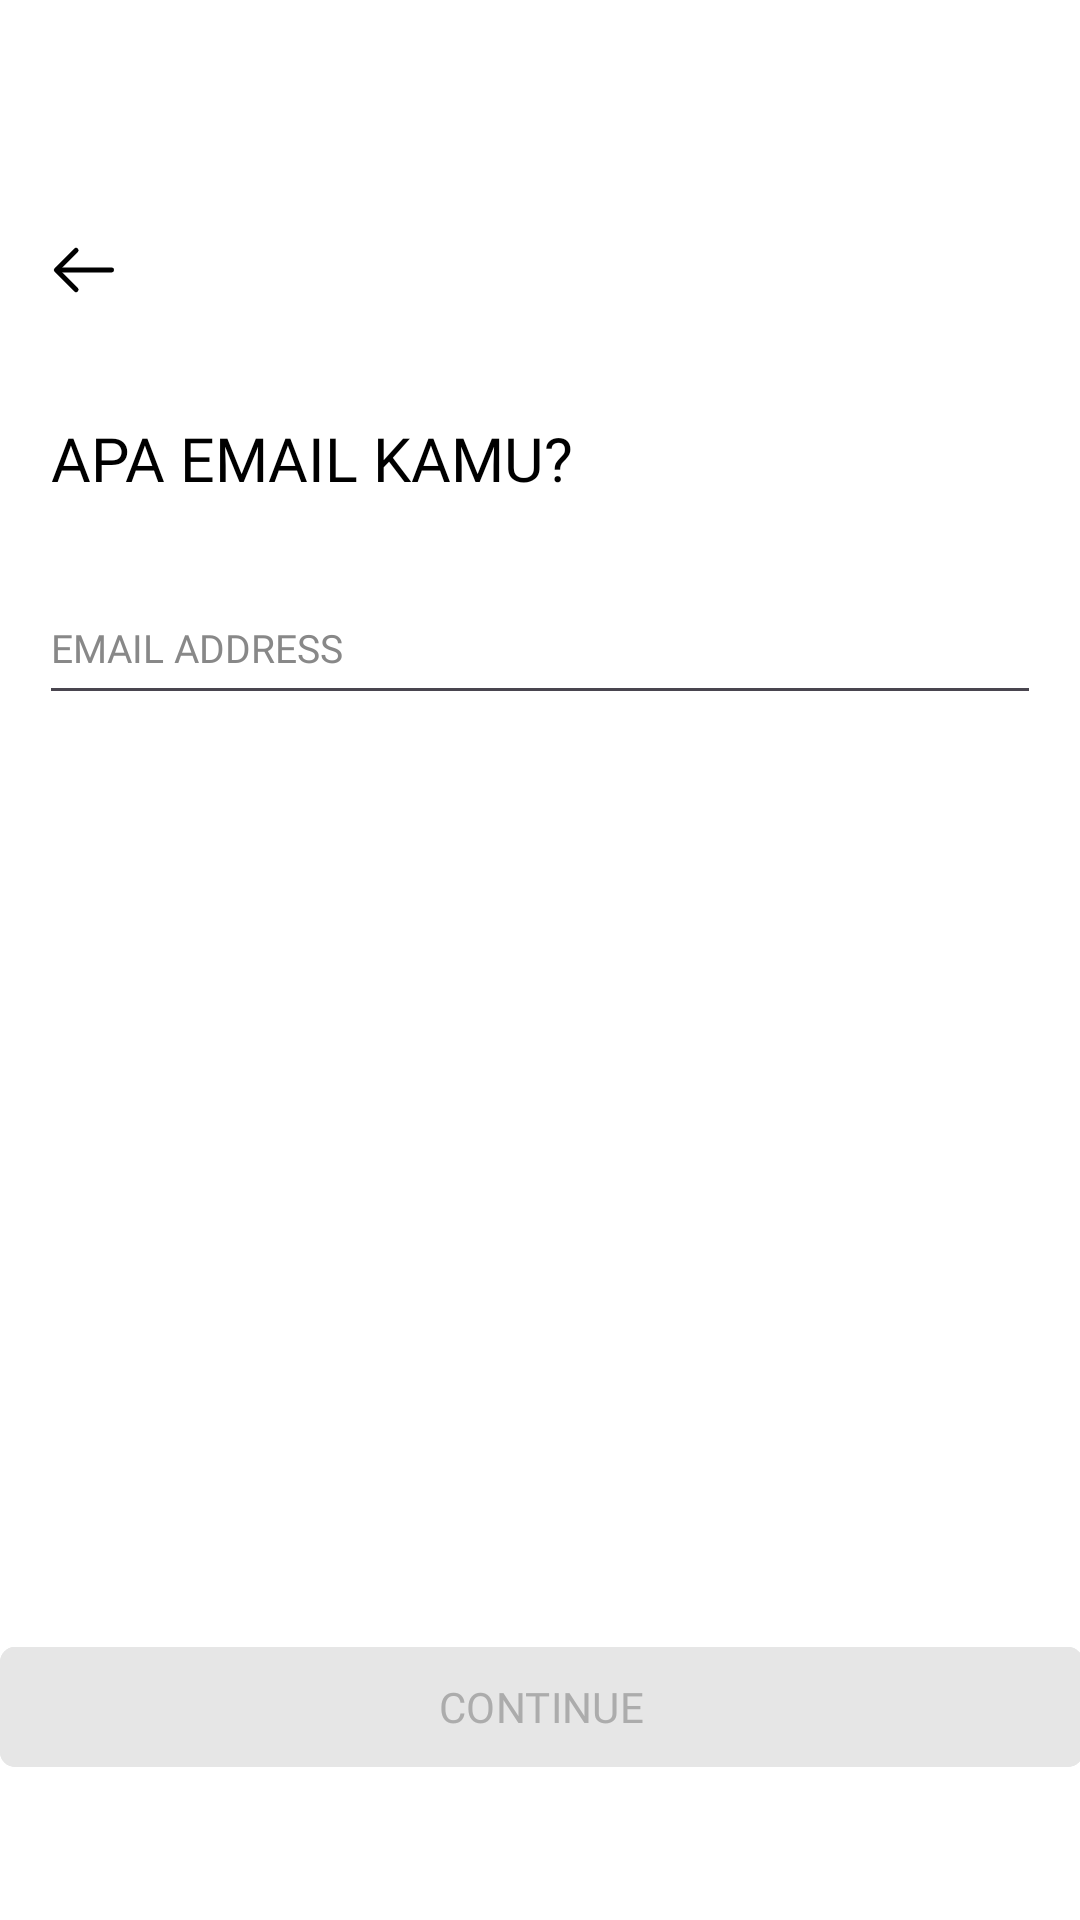

Reconstruct the res/layout file that produces this screen, plus the resources it refers to.
<!-- AndroidManifest.xml: application theme Theme.TILAS -->
<!-- res/layout/activity_signup.xml -->
<?xml version="1.0" encoding="utf-8"?>
<ScrollView xmlns:android="http://schemas.android.com/apk/res/android"
    xmlns:app="http://schemas.android.com/apk/res-auto"
    xmlns:tools="http://schemas.android.com/tools"
    android:layout_width="match_parent"
    android:layout_height="match_parent"
    android:fillViewport="true"
    android:background="@color/white"
    tools:context=".SignupActivity">

    <androidx.constraintlayout.widget.ConstraintLayout
        android:id="@+id/main"
        android:layout_width="match_parent"
        android:layout_height="wrap_content"
        android:paddingBottom="32dp">

        <ImageView
            android:id="@+id/btnBackSignup"
            android:layout_width="50dp"
            android:layout_height="50dp"
            android:background="?attr/selectableItemBackgroundBorderless"
            android:padding="12dp"
            android:src="@drawable/arrow_left"
            android:contentDescription="Back"
            app:layout_constraintTop_toTopOf="parent"
            app:layout_constraintStart_toStartOf="parent"
            android:layout_marginTop="65dp"
            android:layout_marginStart="3dp" />

        <TextView
            android:id="@+id/tvSignup"
            android:layout_width="wrap_content"
            android:layout_height="wrap_content"
            android:text="Apa email kamu?"
            android:fontFamily="@font/monumentextended_regular"
            android:textAllCaps="true"
            android:textColor="@color/black"
            android:textSize="20.2dp"
            app:layout_constraintTop_toBottomOf="@id/btnBackSignup"
            app:layout_constraintStart_toStartOf="parent"
            android:layout_marginTop="24dp"
            android:layout_marginStart="17dp" />

        <EditText
            android:id="@+id/etEmail"
            android:layout_width="0dp"
            android:layout_height="48dp"
            android:hint="EMAIL ADDRESS"
            android:fontFamily="@font/helvetica_light"
            android:paddingHorizontal="4dp"
            android:textColor="@android:color/black"
            android:textColorHint="#888888"
            android:textSize="13sp"
            android:inputType="textEmailAddress"
            app:layout_constraintTop_toBottomOf="@id/tvSignup"
            app:layout_constraintStart_toStartOf="parent"
            app:layout_constraintEnd_toEndOf="parent"
            android:layout_marginStart="13dp"
            android:layout_marginEnd="13dp"
            android:layout_marginTop="24dp" />

        <com.google.android.material.button.MaterialButton
            android:id="@+id/btnSignup"
            android:layout_width="361dp"
            android:layout_height="48dp"
            android:layout_marginBottom="15dp"
            android:backgroundTint="@color/grey"
            android:fontFamily="@font/monumentextended_regular"
            android:text="Continue"
            android:textAllCaps="true"
            android:textColor="@color/greySignup"
            app:cornerRadius="5dp"
            app:layout_constraintBottom_toBottomOf="parent"
            app:layout_constraintEnd_toEndOf="parent"
            app:layout_constraintStart_toStartOf="parent" />


    </androidx.constraintlayout.widget.ConstraintLayout>
</ScrollView>
<!-- resources referenced by this layout -->
<resources>
  <color name="black">#FF000000</color>
  <color name="grey">#E6E6E6</color>
  <color name="greySignup">#ACACAC</color>
  <color name="white">#FFFFFFFF</color>
  <!-- drawable arrow_left (drawable) -->
  <vector xmlns:android="http://schemas.android.com/apk/res/android"
      android:width="24dp"
      android:height="24dp"
      android:viewportWidth="24"
      android:viewportHeight="24">
    <path
        android:pathData="M9.57,5.93L3.5,12L9.57,18.07"
        android:strokeLineJoin="round"
        android:strokeWidth="1.5"
        android:fillColor="#00000000"
        android:strokeColor="#000000"
        android:strokeLineCap="round"/>
    <path
        android:pathData="M20.5,12H3.67"
        android:strokeLineJoin="round"
        android:strokeWidth="1.5"
        android:fillColor="#00000000"
        android:strokeColor="#000000"
        android:strokeLineCap="round"/>
  </vector>
  <style name="Theme.TILAS" parent="Base.Theme.TILAS" />
  <style name="Base.Theme.TILAS" parent="Theme.Material3.DayNight.NoActionBar">
          
          
      </style>
</resources>
